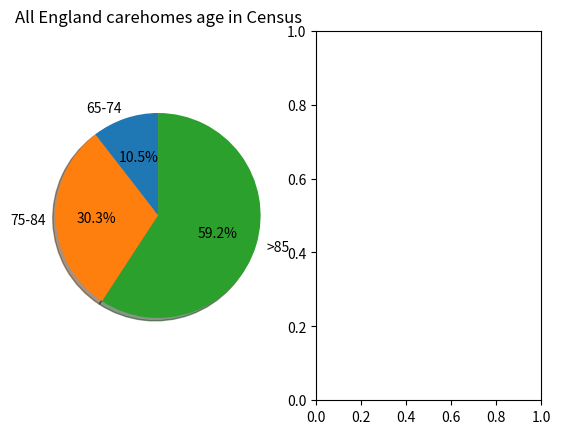

Here is the Python script that generated this plot: (Note: this script raises an exception after producing the figure.)
import matplotlib.pyplot as plt
#from june.world import World

#pie chart taken from https://www.ons.gov.uk/peoplepopulationandcommunity/birthsdeathsandmarriages/ageing/articles/changesintheolderresidentcarehomepopulationbetween2001and2011/2014-08-01

def count_percent_within_age(age_bins, world):

    counts = np.zeros(len(age_bins)-1)

    for carehome in world_ne.carehomes.members:
        for person in carehome.people:
            k = np.searchsorted(age_bins, person.age)-1
            counts[k] += 1

    return counts/np.sum(counts)*100.

labels = '65-74', '75-84', '>85'
sizes = [10.5, 30.3, 59.2]

fig1, (ax1,ax2) = plt.subplots(ncols=2)
ax1.set_title('All England carehomes age in Census')
ax1.pie(sizes, labels=labels, autopct='%1.1f%%',
        shadow=True, startangle=90)
ax1.axis('equal')  # Equal aspect ratio ensures that pie is drawn as a circle.


world = World.from_pickle(pickle_obj  = "../data/world.pkl")
age_bins = [65, 75, 85, 100]
sim_sizes = count_percent_within_age(age_bins, world)


ax2.set_title('North East carehomes age in Simulation')
ax2.pie(sim_sizes, labels=labels, autopct='%1.1f%%',
        shadow=True, startangle=90)
ax2.axis('equal')  # Equal aspect ratio ensures that pie is drawn as a circle.

plt.show()


age_bins = [20, 40, 65, 75, 85, 100]
sim_sizes = count_percent_within_age(age_bins, world)

print(sim_sizes)


